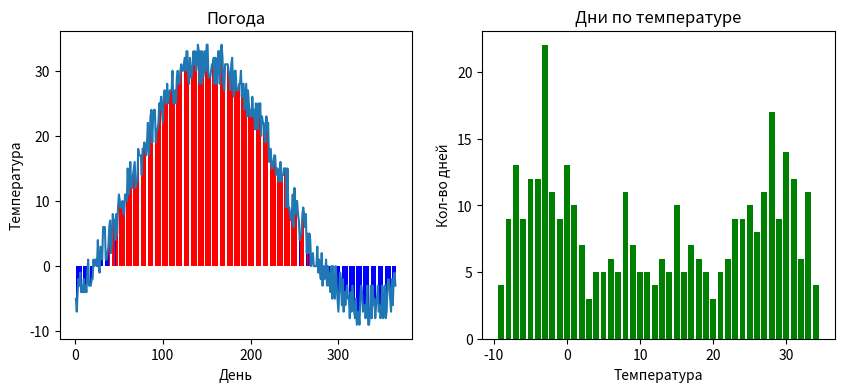

The matplotlib source for this figure:
# Задача:
# Создайте массив из 365 случайных чисел, представляющих дневную температуру (например, от −10 до 35).
# Найдите:
# Среднюю температуру за год.
# Количество дней с температурой выше 25.
# Самую длинную последовательность дней, когда температура была ниже 0.
# Визуализируйте:
# Линейный график температуры по дням.
# Гистограмму распределения температуры.
# Подсветку "холодных" и "жарких" дней на линейном графике.
import random
import matplotlib.pyplot as plt
import numpy as np
import math

fig, axs = plt.subplots(1, 2, figsize=(10,4))

Days_temp = []
T=-60
for i in range(0,365):
    Days_temp.append(19.5*math.sin((i + T)/360*2*math.pi) + random.randint(-3, 3)+12.5)

Days_temp = np.array(Days_temp)
Average = np.average(Days_temp)

for i in range(0,365):
    Days_temp[i] = int(Days_temp[i])


Days_temp_bp = list(set(Days_temp))
Temp_counts = []
for i in range(0, len(Days_temp_bp)):
    Temp_counts.append(list(Days_temp).count(Days_temp_bp[i]))

colors = ['red' if val >= 5 else 'blue' for val in Days_temp]

axs[0].plot(np.arange(1, 366), Days_temp)
axs[0].bar(np.arange(1, 366), Days_temp, color=colors)
axs[0].set_title("Погода")
axs[0].set_xlabel("День")
axs[0].set_ylabel("Температура")

axs[1].bar(Days_temp_bp, Temp_counts, color="green")
axs[1].set_title("Дни по температуре")
axs[1].set_xlabel("Температура")
axs[1].set_ylabel("Кол-во дней")
plt.show()

